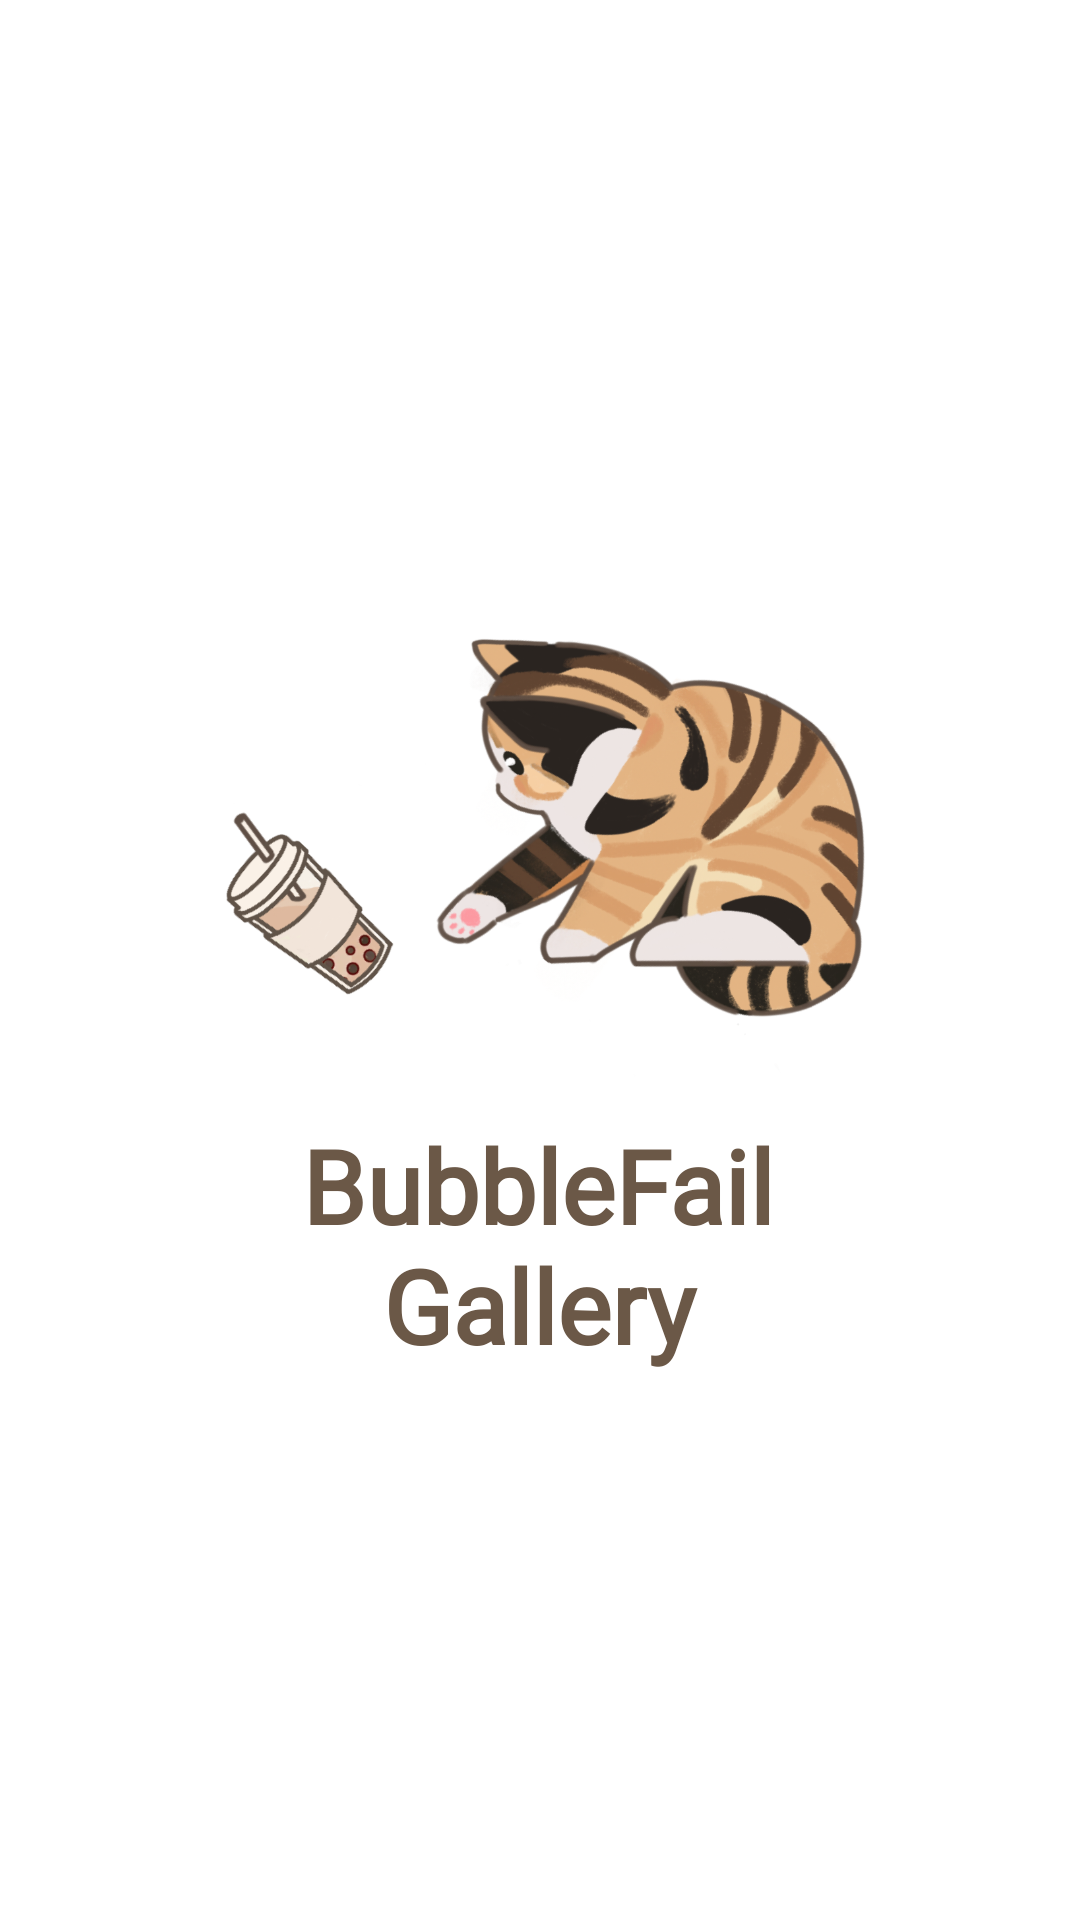

Layout XML and referenced resources for this Android screen:
<!-- AndroidManifest.xml: activity theme Theme.MyApplication.NoActionBar -->
<!-- res/layout/activity_splash.xml -->
<?xml version="1.0" encoding="utf-8"?>
<androidx.constraintlayout.widget.ConstraintLayout xmlns:android="http://schemas.android.com/apk/res/android"
    xmlns:app="http://schemas.android.com/apk/res-auto"
    xmlns:tools="http://schemas.android.com/tools"
    android:id="@+id/splash_container"
    android:layout_width="match_parent"
    android:layout_height="match_parent"
    android:background="@color/white"
    tools:context=".SplashActivity">

    

    
    <ImageView
        android:id="@+id/iv_logo"
        android:layout_width="250dp"
        android:layout_height="190dp"
        android:contentDescription="@string/app_logo"
        android:src="@drawable/cat"
        app:layout_constraintBottom_toTopOf="@+id/tv_app_name"
        app:layout_constraintEnd_toEndOf="parent"
        app:layout_constraintHorizontal_bias="0.497"
        app:layout_constraintStart_toStartOf="parent"
        app:layout_constraintTop_toTopOf="parent"
        app:layout_constraintVertical_chainStyle="packed" />

    <TextView
        android:id="@+id/tv_app_name"
        android:layout_width="wrap_content"
        android:layout_height="wrap_content"
        android:fontFamily="@font/lexend_bold"
        android:text="@string/bubble_fail_gallery"
        android:textAlignment="center"
        android:textColor="#6B5847"
        android:textSize="34sp"
        android:textStyle="bold"
        app:layout_constraintBottom_toBottomOf="parent"
        app:layout_constraintEnd_toEndOf="parent"
        app:layout_constraintHorizontal_bias="0.497"
        app:layout_constraintStart_toStartOf="parent"
        app:layout_constraintTop_toBottomOf="@+id/iv_logo" />

</androidx.constraintlayout.widget.ConstraintLayout>
<!-- resources referenced by this layout -->
<resources>
  <color name="white">#FFFFFFFF</color>
  <!-- drawable cat: png bitmap (drawable, 440408 bytes) -->
  <string name="app_logo">应用图标</string>
  <string name="bubble_fail_gallery">BubbleFail\nGallery</string>
  <style name="Theme.MyApplication.NoActionBar">
          <item name="windowActionBar">false</item>
          <item name="windowNoTitle">true</item>
          <item name="android:windowFullscreen">true</item>
          <item name="android:navigationBarColor">@android:color/transparent</item>
      </style>
</resources>
